Image classification data set "Rice Dataset" (ummershakeel03/Rice-Leaf-Diseases-Classification on GitHub). Class labels (3): bacterial leaf blight, brown spot, leaf blast.

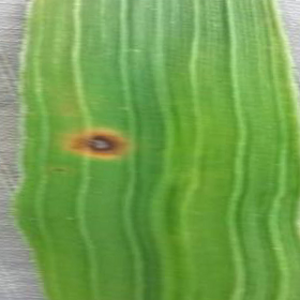
Label: brown spot

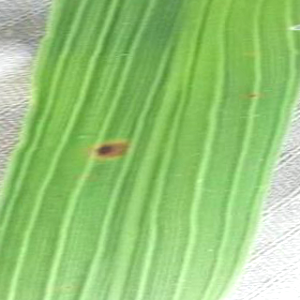
Label: brown spot

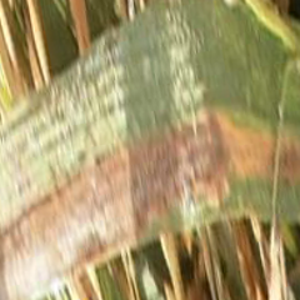
Label: bacterial leaf blight

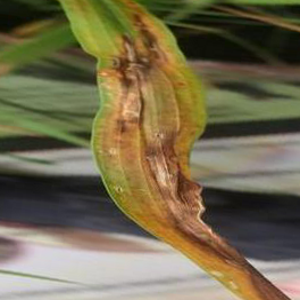
Label: leaf blast

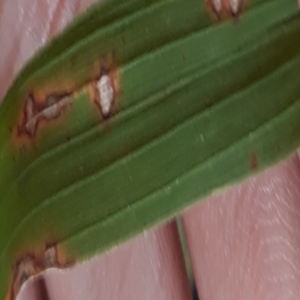
Label: leaf blast

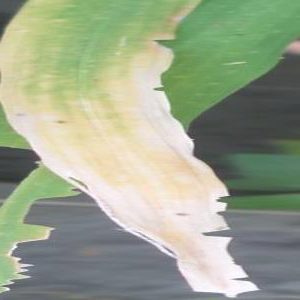
Label: bacterial leaf blight
